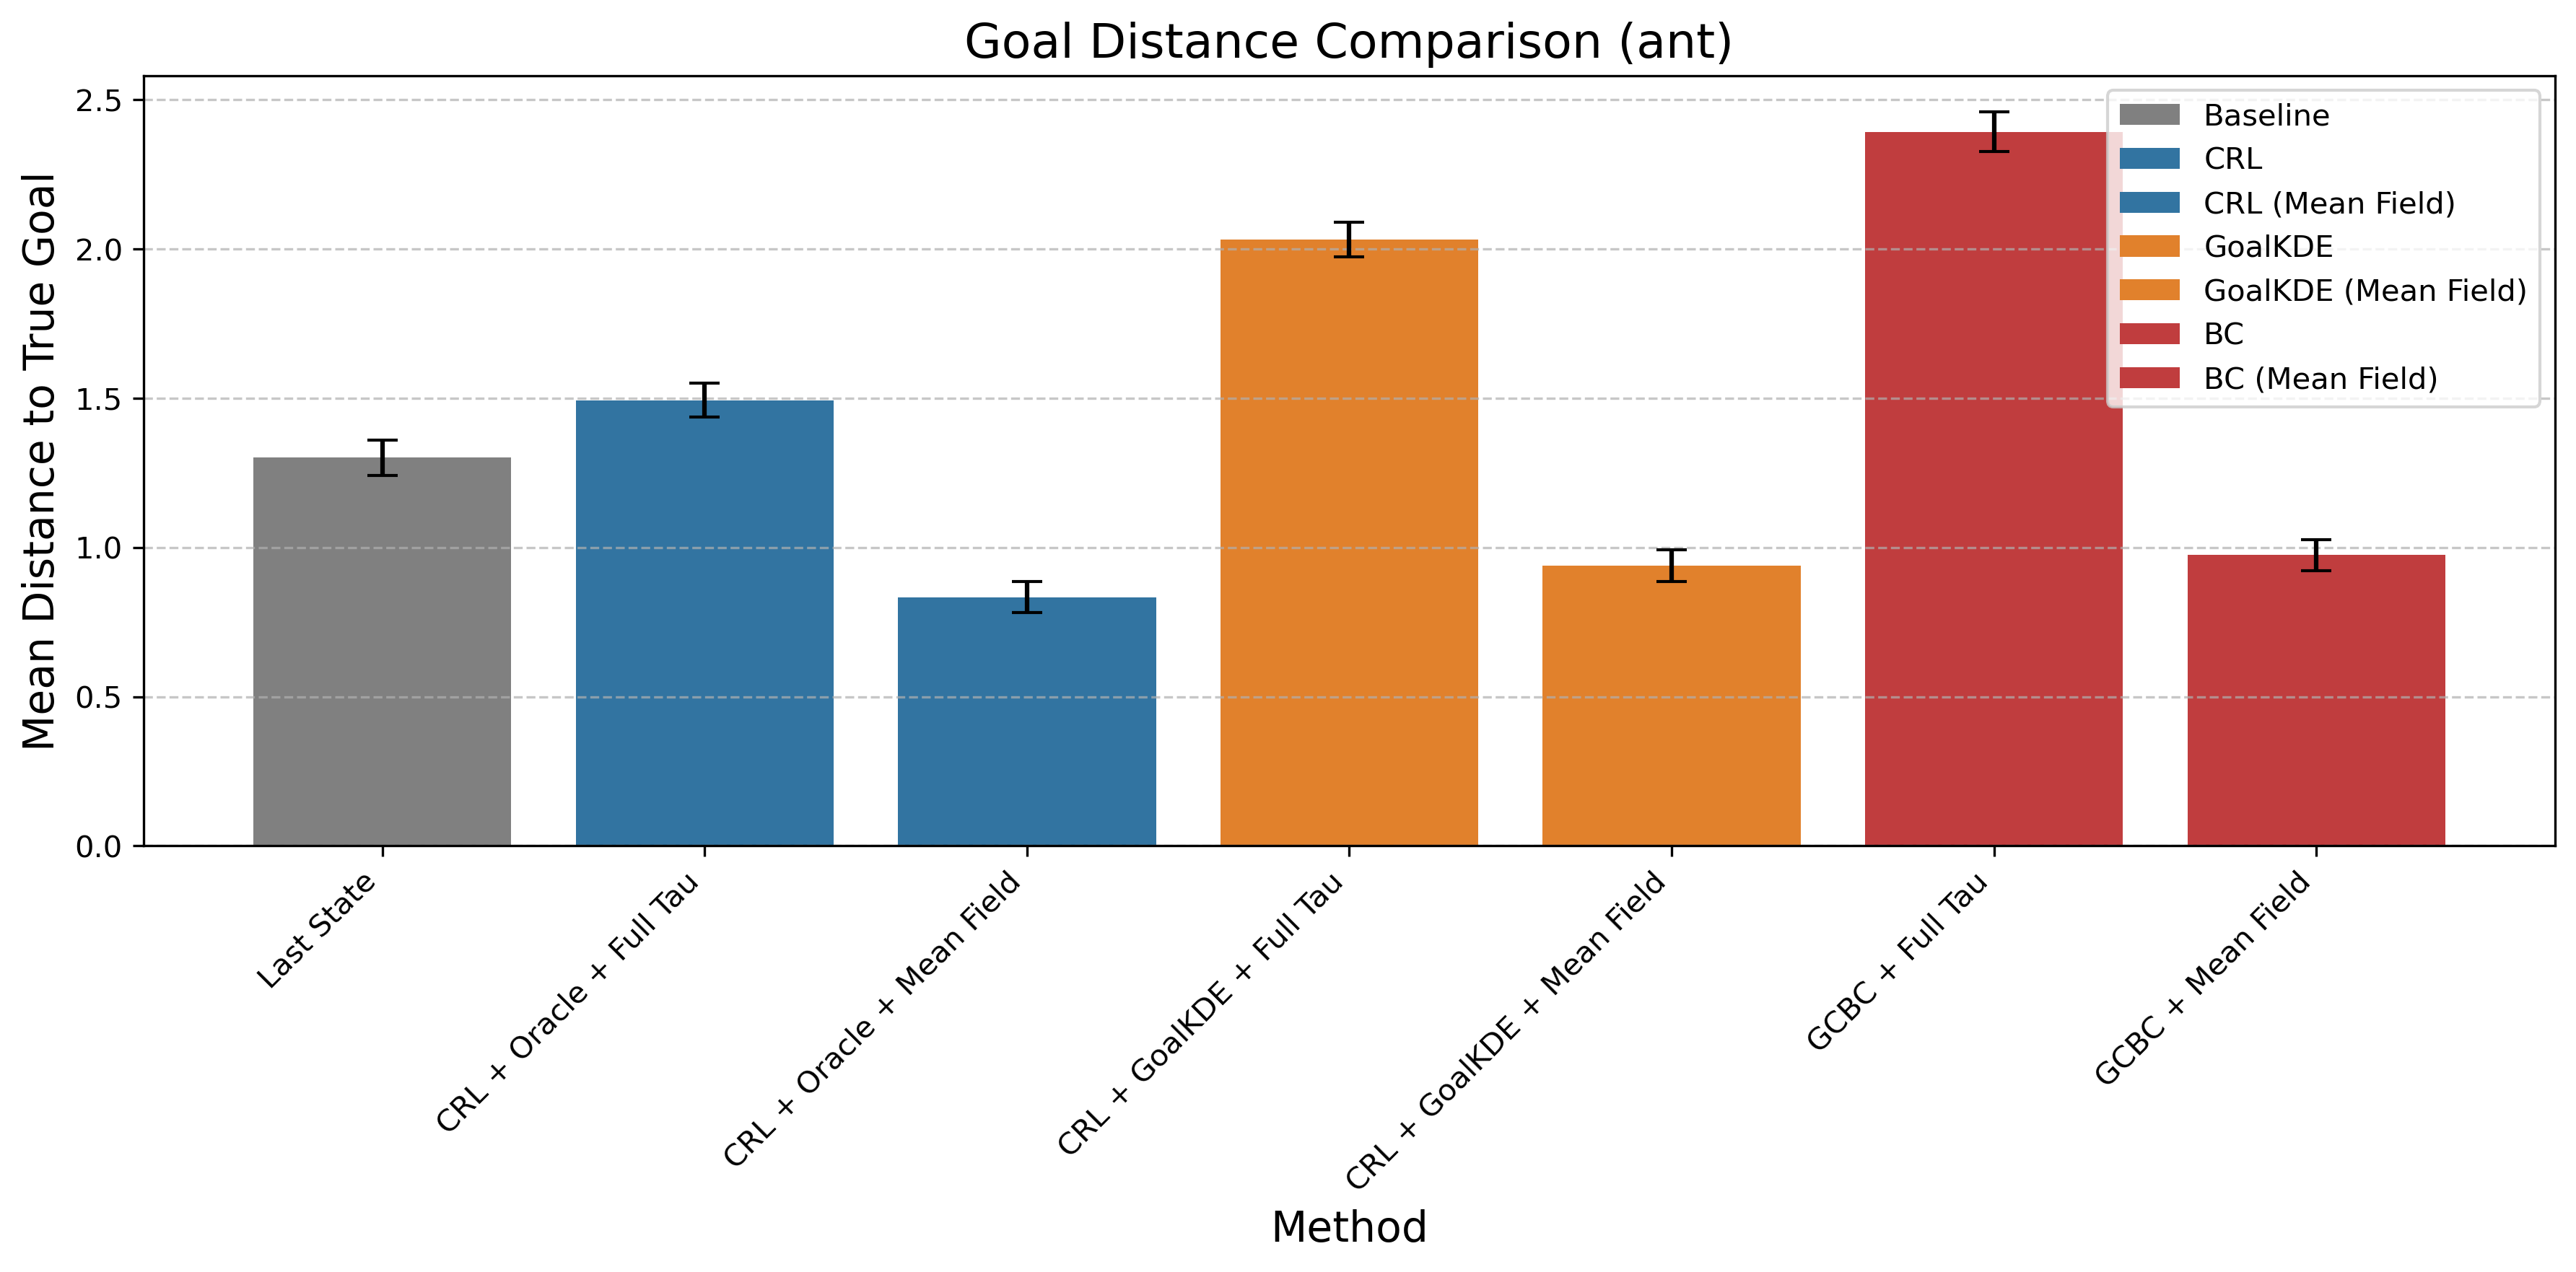

The table this chart was drawn from, first rows:
Method, Mean Distance, Std Error, Method Type
Last State, 1.3, 0.05832, Baseline
CRL + Oracle + Full Tau, 1.493, 0.05646, CRL
CRL + Oracle + Mean Field, 0.8332, 0.05252, CRL (Mean Field)
CRL + GoalKDE + Full Tau, 2.031, 0.05787, GoalKDE
CRL + GoalKDE + Mean Field, 0.9392, 0.05233, GoalKDE (Mean Field)
GCBC + Full Tau, 2.392, 0.0664, BC
GCBC + Mean Field, 0.9747, 0.05187, BC (Mean Field)
